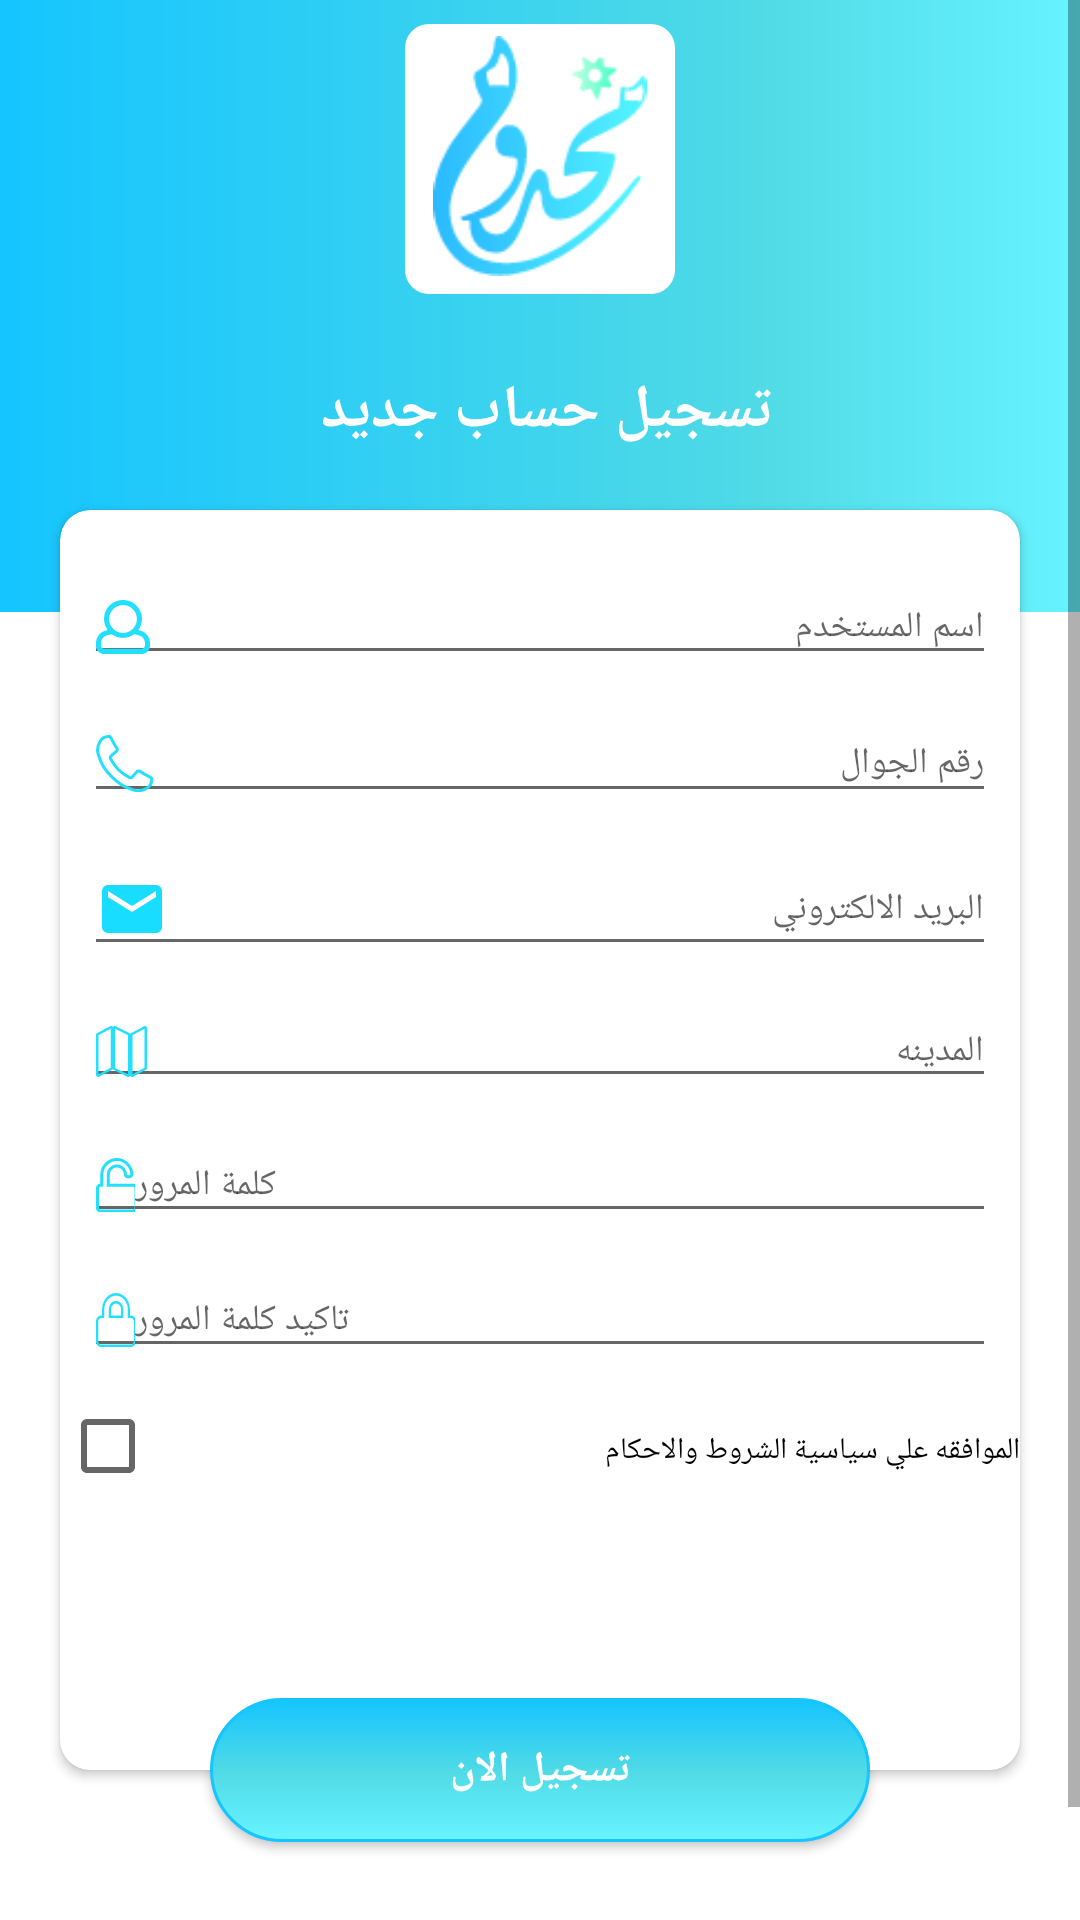

This screen was rendered from an Android layout file. Write that file and the resources it references.
<!-- AndroidManifest.xml: application theme AppTheme -->
<!-- res/layout/activity_register.xml -->
<?xml version="1.0" encoding="utf-8"?>
<ScrollView xmlns:android="http://schemas.android.com/apk/res/android"
    xmlns:app="http://schemas.android.com/apk/res-auto"
    xmlns:tools="http://schemas.android.com/tools"
    android:layout_width="match_parent"
    android:layout_height="match_parent"
    android:id="@+id/scrollView"
    android:background="@android:color/white">

    <android.support.constraint.ConstraintLayout
        android:layout_width="match_parent"
        android:layout_height="wrap_content">

        <ImageView
            android:id="@+id/imageView3"
            android:layout_width="match_parent"
            android:layout_height="600dp"
            android:background="@android:color/white"
            app:layout_constraintEnd_toEndOf="parent"
            app:layout_constraintStart_toStartOf="parent"
            app:layout_constraintTop_toTopOf="parent"
            tools:layout_editor_absoluteX="0dp"
            tools:layout_editor_absoluteY="0dp" />

        <android.support.constraint.Guideline
            android:id="@+id/hg1"
            android:layout_width="wrap_content"
            android:layout_height="wrap_content"
            android:orientation="horizontal"
            app:layout_constraintGuide_percent="0.25" />

        <android.support.constraint.Guideline
            android:id="@+id/hg2"
            android:layout_width="wrap_content"
            android:layout_height="wrap_content"
            android:orientation="horizontal"
            app:layout_constraintGuide_percent="0.3" />




        <TextView
            android:id="@+id/tv_page_name"
            android:layout_width="0dp"
            android:layout_height="0dp"
            android:paddingTop="70dp"
            android:background="@drawable/background_gredient"
            android:text="تسجيل حساب جديد "
            android:textSize="20sp"
            android:fontFamily="@font/kufibold"
            android:textStyle="bold"
            android:gravity="center"
            android:textColor="@android:color/white"
            app:layout_constraintBottom_toTopOf="@+id/hg2"
            app:layout_constraintEnd_toEndOf="parent"
            app:layout_constraintStart_toStartOf="parent"
            app:layout_constraintTop_toTopOf="@+id/imageView3" />

        <ImageView
            android:layout_marginTop="8dp"
            android:layout_width="90dp"
            android:layout_height="90dp"
            app:srcCompat="@drawable/ic_box"
            app:layout_constraintEnd_toEndOf="parent"
            app:layout_constraintStart_toStartOf="parent"
            app:layout_constraintTop_toTopOf="@+id/imageView3"/>

        <ImageView
            android:id="@+id/imageView6"
            android:layout_width="80dp"
            android:layout_height="80dp"
            android:layout_marginTop="12dp"
            android:src="@drawable/logo"
            app:layout_constraintEnd_toEndOf="parent"
            app:layout_constraintStart_toStartOf="parent"
            app:layout_constraintTop_toTopOf="@+id/imageView3" />



        <android.support.v7.widget.CardView
            xmlns:card_view="http://schemas.android.com/apk/res-auto"
            android:id="@+id/cardView2"
            style="@style/CardView"
            android:layout_width="0dp"
            android:layout_height="420dp"
            android:layout_marginBottom="90dp"
            android:layout_marginLeft="20dp"
            android:layout_marginRight="20dp"
            android:elevation="8dp"
            android:padding="20dp"
            app:layout_constraintBottom_toBottomOf="parent"
            app:layout_constraintEnd_toEndOf="parent"
            app:layout_constraintStart_toStartOf="parent"
            app:layout_constraintTop_toTopOf="@+id/hg1"
            card_view:cardCornerRadius="10dp">

            <LinearLayout
                android:layout_width="match_parent"
                android:layout_height="wrap_content"
                android:orientation="vertical">

                <android.support.design.widget.TextInputEditText
                    android:id="@+id/et_user_name"
                    android:layout_width="match_parent"
                    android:layout_height="wrap_content"
                    android:layout_marginEnd="8dp"
                    android:layout_marginStart="8dp"
                    android:inputType="text"
                    android:focusableInTouchMode="true"
                    android:layout_marginTop="20dp"
                    android:fontFamily="@font/kufi"
                    android:drawableLeft="@drawable/ic_person_login"
                    android:hint="اسم المستخدم "
                    android:textSize="12sp"
                    app:layout_constraintLeft_toLeftOf="@+id/v_guideline1"
                    app:layout_constraintRight_toRightOf="@+id/v_guideline2"
                    app:layout_constraintTop_toBottomOf="@+id/iv_logo" />

                <android.support.design.widget.TextInputEditText
                    android:id="@+id/et_phone_number"
                    android:layout_width="match_parent"
                    android:fontFamily="@font/kufi"
                    android:layout_height="wrap_content"
                    android:layout_marginEnd="8dp"
                    android:layout_marginStart="8dp"
                    android:focusableInTouchMode="true"
                    android:inputType="number"
                    android:maxLength="10"
                    android:layout_marginTop="10dp"
                    android:textSize="12sp"
                    android:drawableLeft="@drawable/ic_phone_outline"
                    android:hint="رقم الجوال" />

                <android.support.design.widget.TextInputEditText
                    android:id="@+id/et_email"
                    android:layout_width="match_parent"
                    android:fontFamily="@font/kufi"
                    android:layout_height="wrap_content"
                    android:layout_marginEnd="8dp"
                    android:layout_marginStart="8dp"
                    android:focusableInTouchMode="true"
                    android:inputType="textEmailAddress"
                    android:layout_marginTop="10dp"
                    android:textSize="12sp"
                    android:drawableLeft="@drawable/ic_mail"
                    android:hint="البريد الالكتروني" />


                <android.support.design.widget.TextInputEditText
                    android:id="@+id/et_city"
                    android:layout_width="match_parent"
                    android:layout_height="wrap_content"
                    android:layout_marginEnd="8dp"
                    android:textSize="12sp"
                    android:inputType="text"
                    android:focusableInTouchMode="true"
                    android:fontFamily="@font/kufi"
                    android:layout_marginStart="8dp"
                    android:layout_marginTop="10dp"
                    android:drawableLeft="@drawable/ic_city"
                    android:hint="المدينه" />

                <android.support.design.widget.TextInputEditText
                    android:id="@+id/et_pass"
                    android:layout_width="match_parent"
                    android:layout_height="wrap_content"
                    android:layout_marginEnd="8dp"
                    android:textSize="12sp"
                    app:passwordToggleEnabled="true"
                    android:inputType="textPassword"
                    android:focusableInTouchMode="true"
                    android:layout_marginStart="8dp"
                    android:fontFamily="@font/kufi"
                    android:layout_marginTop="10dp"
                    android:drawableLeft="@drawable/ic_unlock"
                    android:hint="كلمة المرور" />

                <android.support.design.widget.TextInputEditText
                    android:id="@+id/et_pass_confirm"
                    android:layout_width="match_parent"
                    android:layout_height="wrap_content"
                    android:textSize="12sp"
                    android:layout_marginEnd="8dp"
                    android:inputType="textPassword"
                    android:focusableInTouchMode="true"
                    android:layout_marginStart="8dp"
                    android:layout_marginTop="10dp"
                    android:fontFamily="@font/kufi"
                    android:drawableLeft="@drawable/ic_lock"
                    android:hint="تاكيد كلمة المرور" />


                <LinearLayout
                    android:layout_width="match_parent"
                    android:layout_height="wrap_content"
                    android:layout_marginTop="10dp"
                    android:orientation="horizontal">
                    <CheckBox
                        android:id="@+id/deal"
                        android:layout_width="wrap_content"
                        android:layout_marginRight="20dp"
                        android:layout_marginBottom="20dp"
                        android:layout_height="wrap_content"/>

                    <TextView
                        android:id="@+id/tv_cond"
                        android:layout_width="match_parent"
                        android:layout_height="wrap_content"
                        android:fontFamily="@font/kufiboldir"
                        android:textSize="10sp"
                        android:textColor="@android:color/black"
                        android:text="الموافقه علي سياسية الشروط والاحكام " />

                </LinearLayout>



            </LinearLayout>
        </android.support.v7.widget.CardView>


        <Button
            android:id="@+id/btn_register"
            android:layout_width="match_parent"
            android:layout_height="wrap_content"
            android:layout_marginLeft="70dp"
            android:layout_marginRight="70dp"
            android:background="@drawable/btn_blue"
            android:onClick="register"
            android:text="تسجيل الان"
            android:fontFamily="@font/kufi_bold"
            android:textColor="@android:color/white"
            android:textStyle="bold"
            app:layout_constraintBottom_toBottomOf="@+id/cardView2"
            app:layout_constraintEnd_toEndOf="parent"
            app:layout_constraintStart_toStartOf="parent"
            app:layout_constraintTop_toBottomOf="@+id/cardView2" />

    </android.support.constraint.ConstraintLayout>

</ScrollView>
<!-- resources referenced by this layout -->
<resources>
  <!-- drawable background_gredient (drawable) -->
  <shape xmlns:android="http://schemas.android.com/apk/res/android" android:shape="rectangle" >
  <gradient
      android:type="linear"
      android:centerX="30%"
      android:startColor="#67f3ff"
      android:centerColor="#4fdae6"
      android:endColor="#15c5ff"
      android:angle="180"/>
  </shape>
  
  
  
  
  
      
      
      
      
  
  <!-- drawable btn_blue (drawable) -->
  <shape xmlns:android="http://schemas.android.com/apk/res/android"
  android:shape="rectangle">
  <stroke android:width="1dp"
      android:color="#15c5ff" />
  <corners android:radius="30dp" />
  <gradient
      android:startColor="#67f3ff"
      android:centerColor="#4fdae6"
      android:endColor="#15c5ff"
      android:angle="90" />
  </shape>
  
  
  
  
      
      
      
      
      
      
  
  <!-- drawable ic_box (drawable) -->
  <shape xmlns:android="http://schemas.android.com/apk/res/android">
      <gradient
          android:endColor="#fff"
          android:centerColor="#fff"
          android:startColor="#fff"
          android:angle="270" />
      <corners
          android:radius="8dp" />
      <padding
          android:left="10dp"
          android:top="10dp"
          android:right="10dp"
          android:bottom="10dp" />
  </shape>
  
      
      
      
      
      
      
      
          
              
              
              
              
      
  
  <!-- drawable ic_lock (drawable) -->
  <vector
      xmlns:android="http://schemas.android.com/apk/res/android"
      android:name="vector"
      android:width="13dp"
      android:height="18dp"
      android:viewportWidth="18"
      android:viewportHeight="21">
      <group android:name="group">
          <path
              android:name="path"
              android:pathData="M 16.13 9.25 C 16.627 9.253 17.103 9.452 17.453 9.804 C 17.803 10.156 18 10.633 18 11.13 L 18 18.63 C 17.997 19.125 17.799 19.599 17.449 19.949 C 17.099 20.299 16.625 20.497 16.13 20.5 L 2.38 20.5 C 2.136 20.513 1.892 20.475 1.663 20.389 C 1.434 20.303 1.225 20.171 1.05 20 C 0.865 19.825 0.72 19.612 0.625 19.375 C 0.53 19.139 0.488 18.884 0.5 18.63 L 0.5 11.13 C 0.493 10.882 0.539 10.636 0.634 10.407 C 0.728 10.177 0.87 9.971 1.05 9.8 C 1.221 9.62 1.427 9.478 1.657 9.384 C 1.886 9.289 2.132 9.243 2.38 9.25 L 3.31 9.25 L 3.31 6.44 C 3.299 5.386 3.576 4.349 4.11 3.44 C 4.637 2.552 5.385 1.815 6.28 1.3 C 7.182 0.776 8.207 0.5 9.25 0.5 C 10.293 0.5 11.318 0.776 12.22 1.3 C 13.119 1.823 13.867 2.571 14.39 3.47 C 14.924 4.379 15.201 5.416 15.19 6.47 L 15.19 9.25 Z M 12.06 9.25 L 12.06 6.44 C 12.069 6.068 12.001 5.698 11.86 5.354 C 11.719 5.01 11.508 4.699 11.24 4.44 C 10.981 4.172 10.67 3.961 10.326 3.82 C 9.982 3.679 9.612 3.611 9.24 3.62 C 8.868 3.611 8.498 3.679 8.154 3.82 C 7.81 3.961 7.499 4.172 7.24 4.44 C 6.972 4.699 6.761 5.01 6.62 5.354 C 6.479 5.698 6.411 6.068 6.42 6.44 L 6.42 9.25 Z"
              android:strokeColor="#22e0fd"
              android:strokeWidth="1"
              android:strokeMiterLimit="10"/>
      </group>
  </vector>
  <!-- drawable ic_mail (drawable) -->
  <vector android:height="24dp" android:tint="#19DDFF"
      android:viewportHeight="24.0" android:viewportWidth="24.0"
      android:width="24dp" xmlns:android="http://schemas.android.com/apk/res/android">
      <path android:fillColor="#FF000000" android:pathData="M20,4L4,4c-1.1,0 -1.99,0.9 -1.99,2L2,18c0,1.1 0.9,2 2,2h16c1.1,0 2,-0.9 2,-2L22,6c0,-1.1 -0.9,-2 -2,-2zM20,8l-8,5 -8,-5L4,6l8,5 8,-5v2z"/>
  </vector>
  <style name="AppTheme" parent="Theme.AppCompat.Light.NoActionBar">
          
          <item name="colorPrimary">@color/colorPrimary</item>
          <item name="colorPrimaryDark">@color/colorPrimaryDark</item>
          <item name="colorAccent">@color/colorAccent</item>
      </style>
  <color name="colorPrimary">#6bd5ff</color>
  <color name="colorPrimaryDark">#48cbff</color>
  <color name="colorAccent">#48cbff</color>
</resources>
